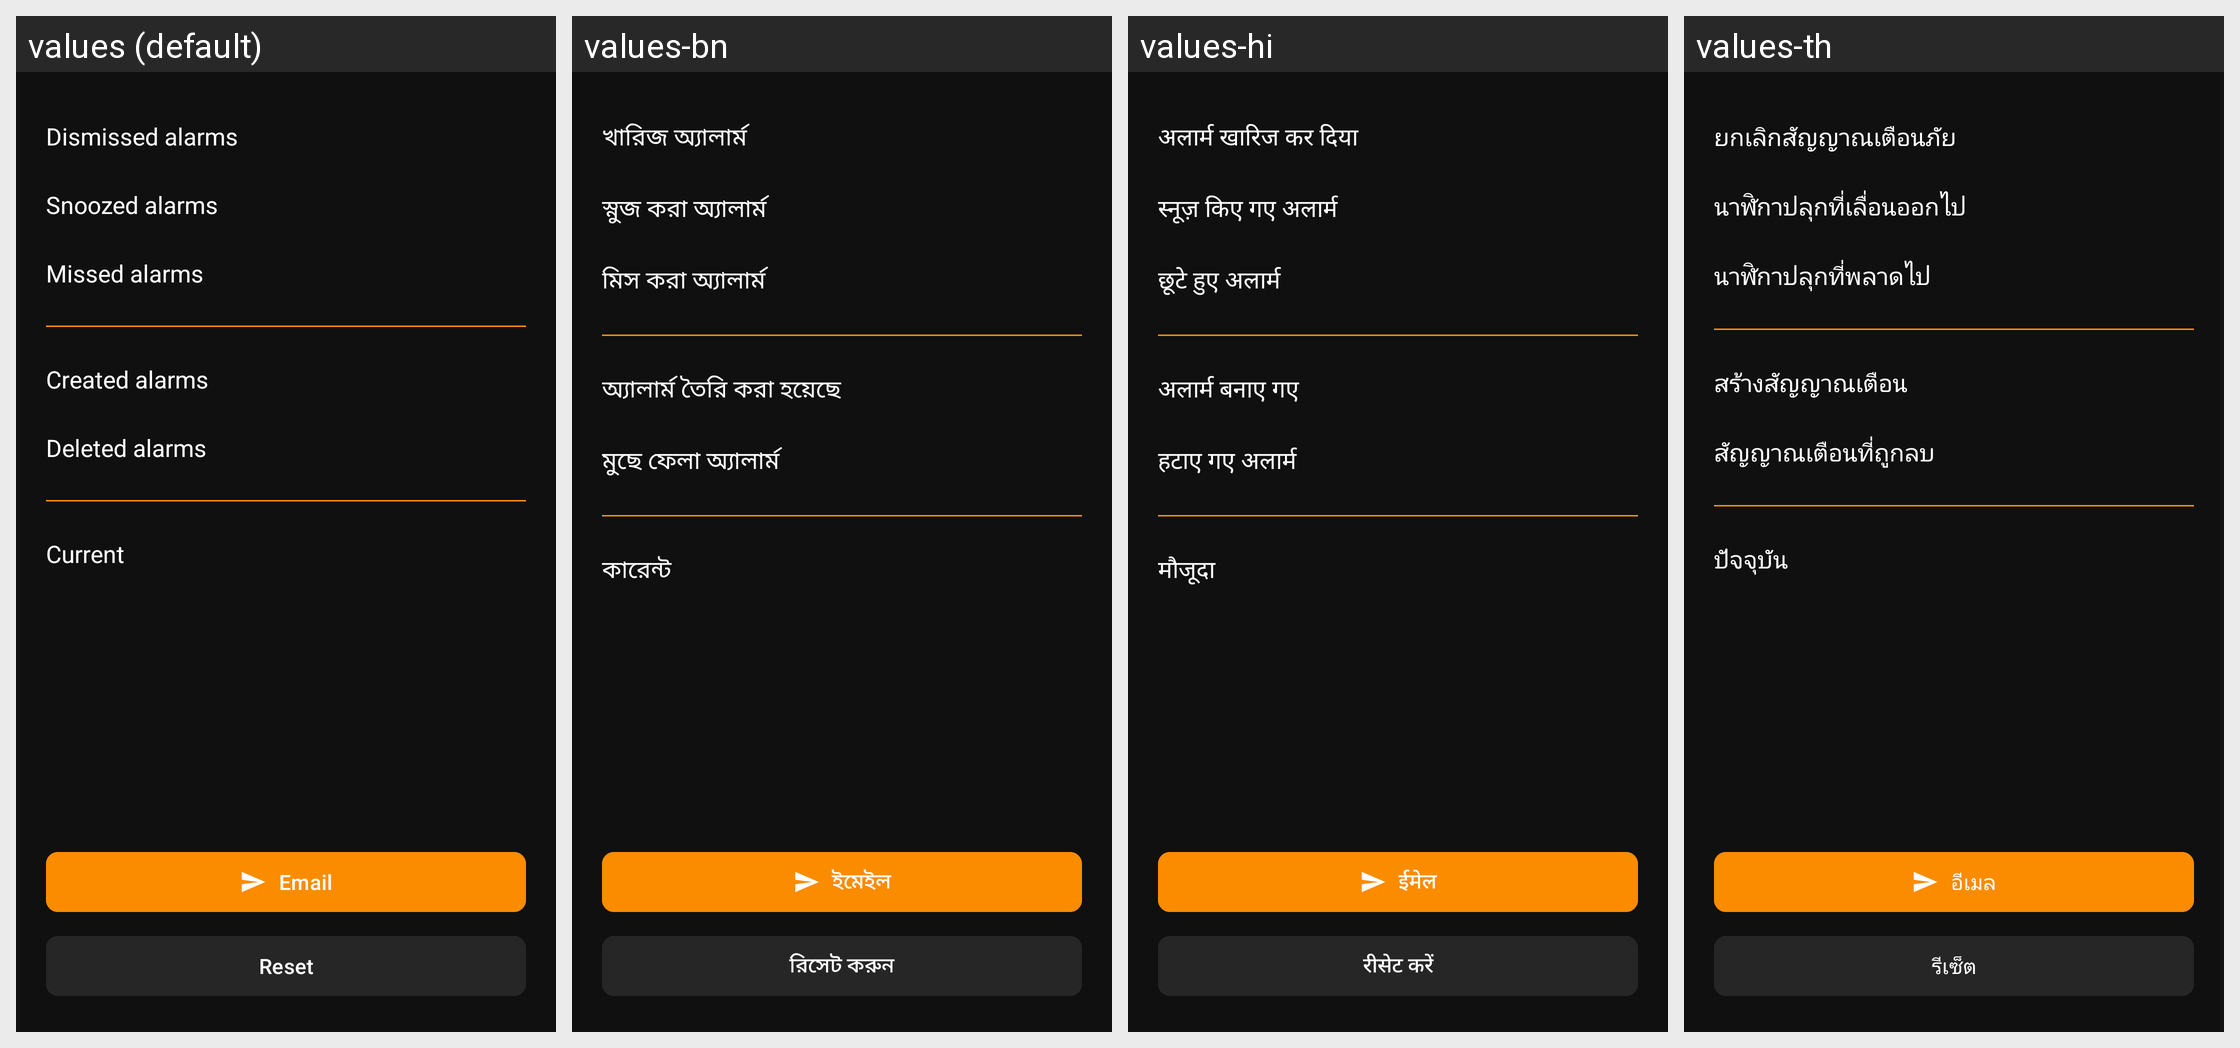

The Android screen above is rendered under several locales of the same app. Produce the string resources it draws, with the default and per-locale values.
Android screen res/layout/frg_statistics.xml rendered under 4 locales, left to right: values (default), values-bn, values-hi, values-th. Device: Nexus 5 (rendered at 1080×1920; each locale shown at half size, 540×960, under a caption strip naming it); theme AppTheme.
Other locales in the repository, not shown: values-de, values-fr, values-fr-rCA, values-ht, values-it, values-ja, values-pl, values-pt-rBR, values-tr, values-vi.
Strings drawn on this screen, with the default value and each locale's value (text and hints the layout hard-codes, and strings that could not be matched under every locale, appear in the picture but are not listed):

title_dismissed_alarms
  values: Dismissed alarms
  values-bn: খারিজ অ্যালার্ম
  values-hi: अलार्म खारिज कर दिया
  values-th: ยกเลิกสัญญาณเตือนภัย

title_snoozed_alarms
  values: Snoozed alarms
  values-bn: স্নুজ করা অ্যালার্ম
  values-hi: स्नूज़ किए गए अलार्म
  values-th: นาฬิกาปลุกที่เลื่อนออกไป

title_missed_alarms
  values: Missed alarms
  values-bn: মিস করা অ্যালার্ম
  values-hi: छूटे हुए अलार्म
  values-th: นาฬิกาปลุกที่พลาดไป

title_created_alarms
  values: Created alarms
  values-bn: অ্যালার্ম তৈরি করা হয়েছে
  values-hi: अलार्म बनाए गए
  values-th: สร้างสัญญาณเตือน

title_deleted_alarms
  values: Deleted alarms
  values-bn: মুছে ফেলা অ্যালার্ম
  values-hi: हटाए गए अलार्म
  values-th: สัญญาณเตือนที่ถูกลบ

title_current_alarms
  values: Current
  values-bn: কারেন্ট
  values-hi: मौजूदा
  values-th: ปัจจุบัน

action_email
  values: Email
  values-bn: ইমেইল
  values-hi: ईमेल
  values-th: อีเมล

action_reset
  values: Reset
  values-bn: রিসেট করুন
  values-hi: रीसेट करें
  values-th: รีเซ็ต
